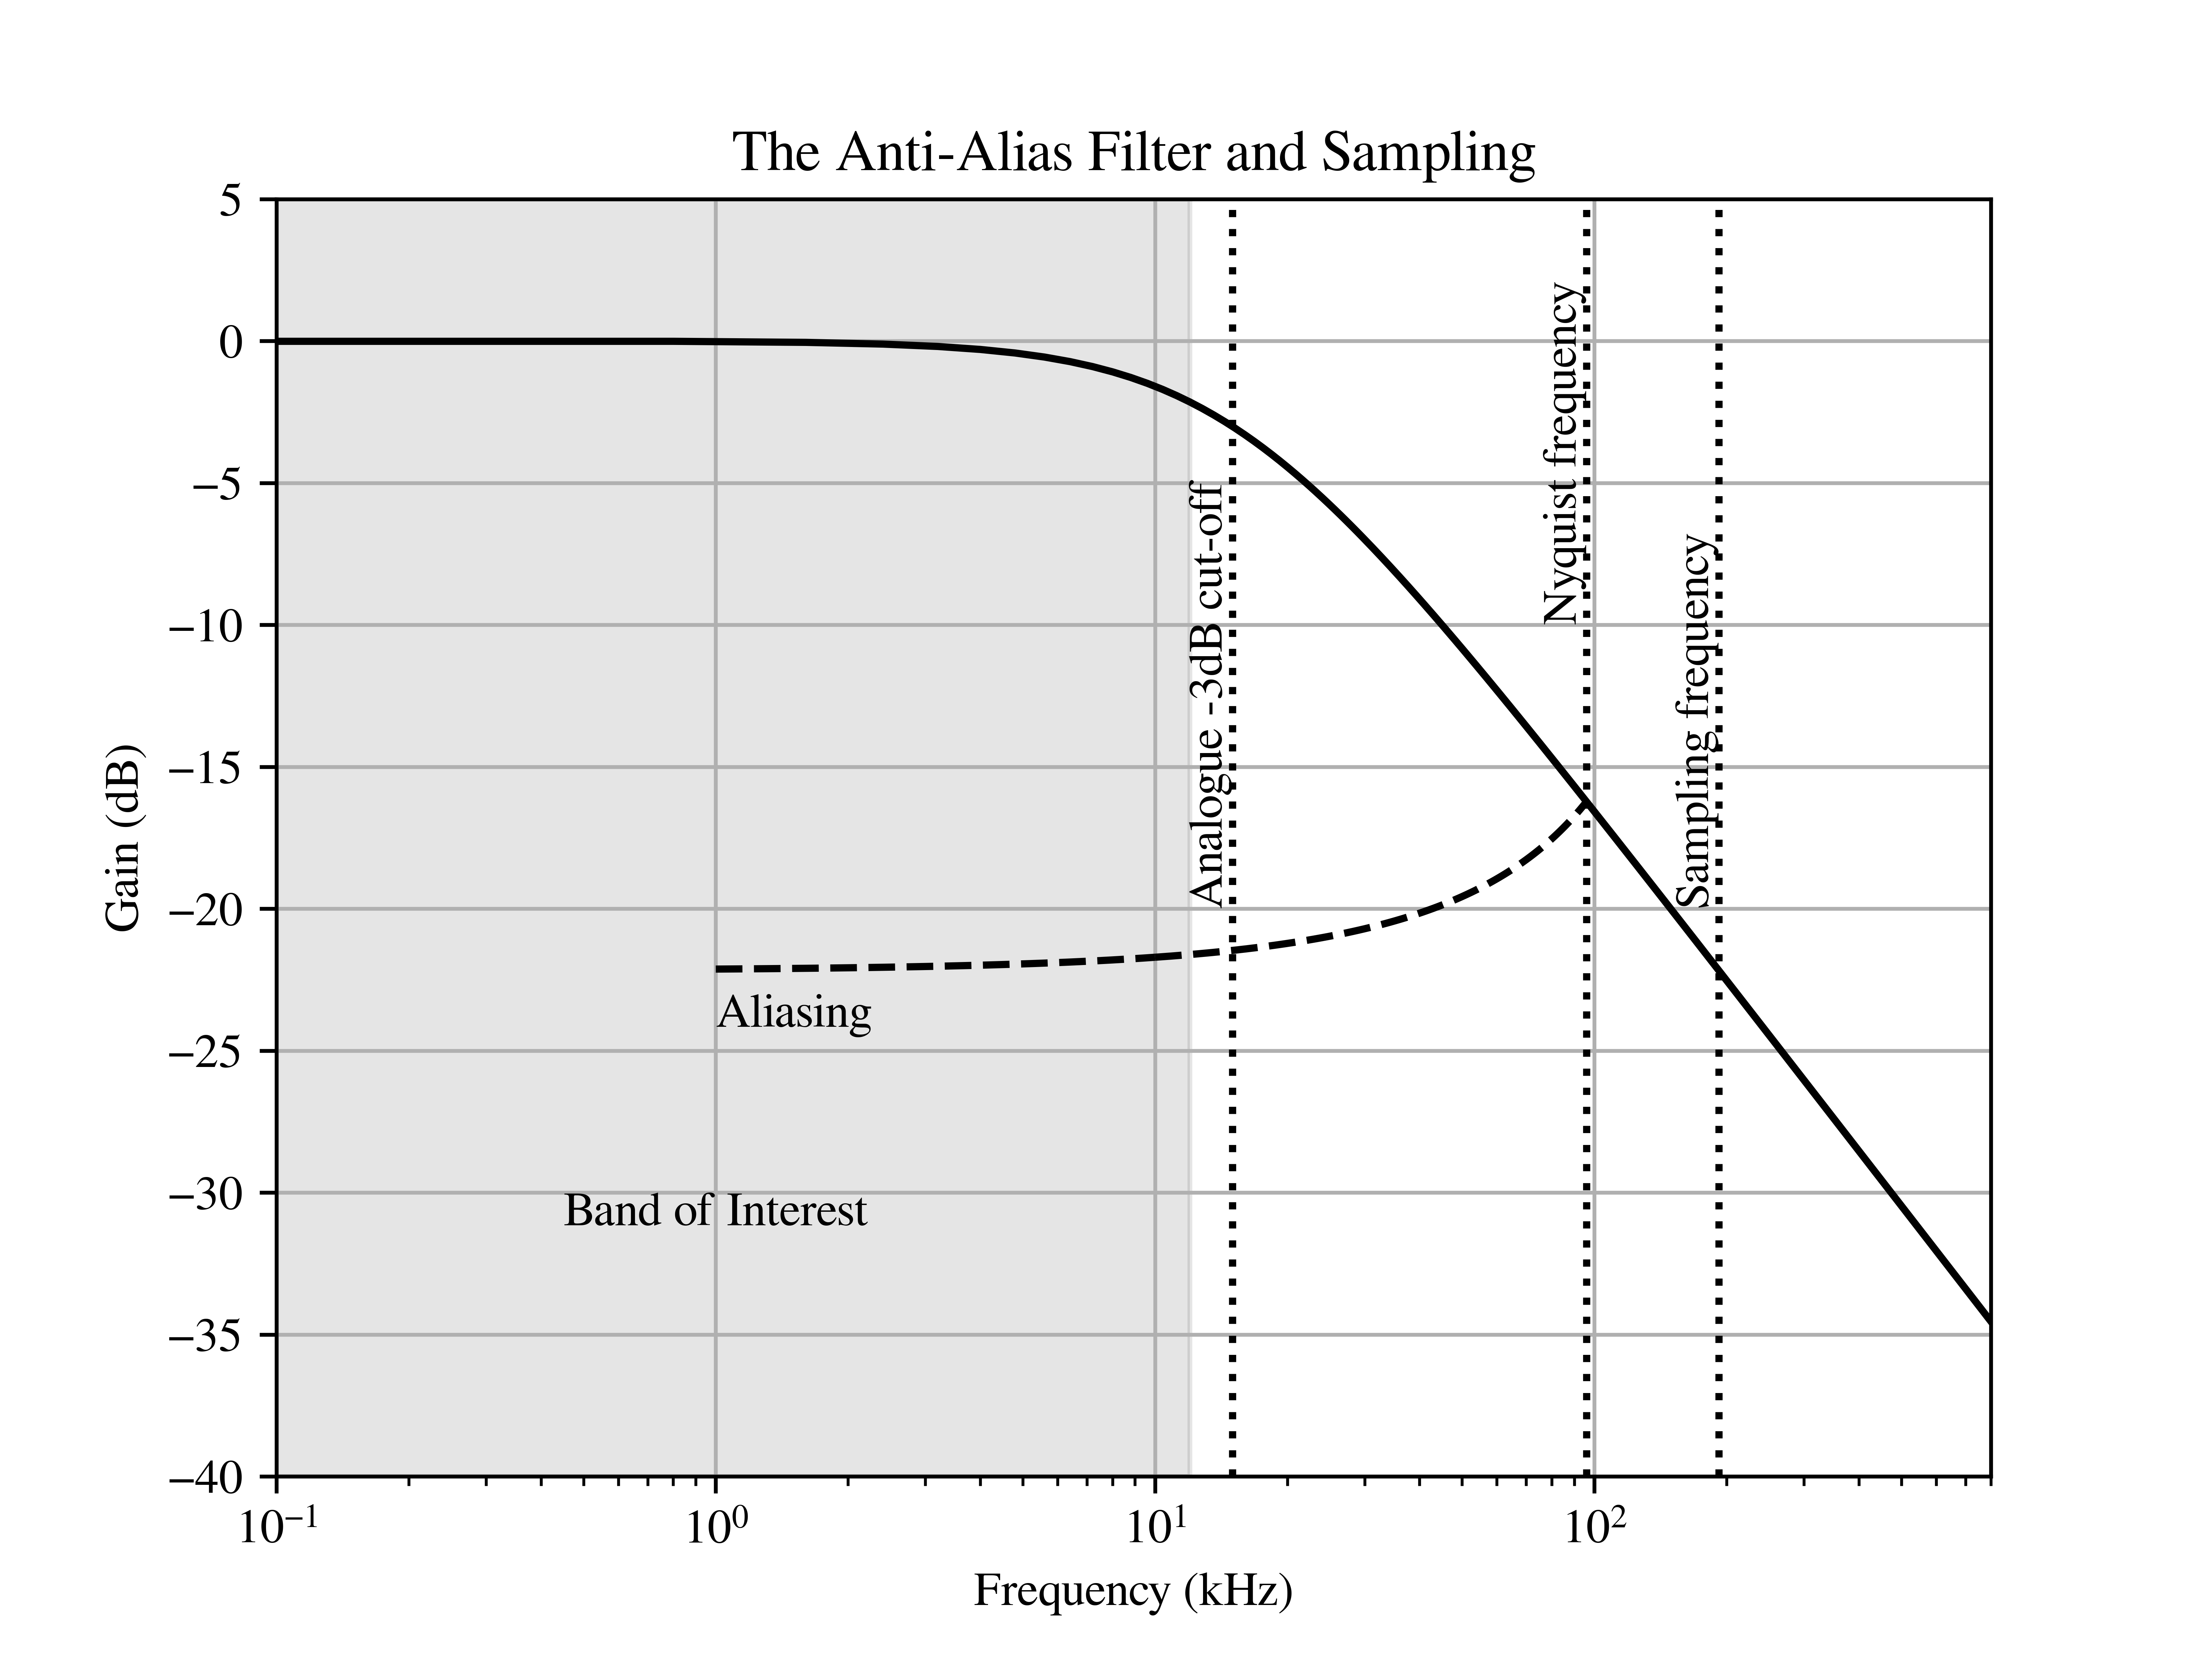

Reproduce this figure in Python.
import matplotlib.pyplot as plt
import matplotlib

import numpy as np

# Set the font.
plt.rcParams.update({'font.sans-serif':'FreeSerif'})

f = np.linspace(0, 800, 1000)

f_adc = 15
G_adc = 1/np.sqrt(1+f**2/f_adc**2)

f_s = 192

f_nq = f_s/2

fig, ax = plt.subplots()

ax.set_xlim([0.1,800])
ax.set_ylim([-40,5])

ax.semilogx(f, 20*np.log10(G_adc), "k")

ax.plot([f_adc,f_adc],[-40,5],"k", linestyle="dotted")
ax.text(f_adc,-20,"Analogue -3dB cut-off",ha="right",va="bottom",rotation="vertical")

ax.fill_betweenx([-40,5],0.1,12,color="k",alpha=0.1)
ax.text(1,-30,"Band of Interest",ha="center",va="top")

ax.plot([f_s,f_s],[-40,5],"k", linestyle="dotted")
ax.text(f_s,-20,"Sampling frequency",ha="right",va="bottom",rotation="vertical")
ax.plot([f_nq,f_nq],[-40,5],"k", linestyle="dotted")
ax.text(f_nq,-10,"Nyquist frequency",ha="right",va="bottom",rotation="vertical")

f_fold_0 = np.linspace(10,f_nq,100)
G_fold_0 = 1/np.sqrt(1+(f_s-f_fold_0)**2/f_adc**2)
ax.semilogx(f_fold_0, 20*np.log10(G_fold_0), "k--")
f_fold_1 = np.linspace(1,10,100)
G_fold_1 = 1/np.sqrt(1+(f_s-f_fold_1)**2/f_adc**2)
ax.semilogx(f_fold_1, 20*np.log10(G_fold_1), "k--")
ax.text(1,-23,"Aliasing",ha="left",va="top")

ax.set_xlabel("Frequency (kHz)")
ax.set_ylabel("Gain (dB)")
ax.set_title("The Anti-Alias Filter and Sampling")

plt.grid(True)
plt.savefig("./report/spectrum.png", dpi = 1024)
plt.show()

